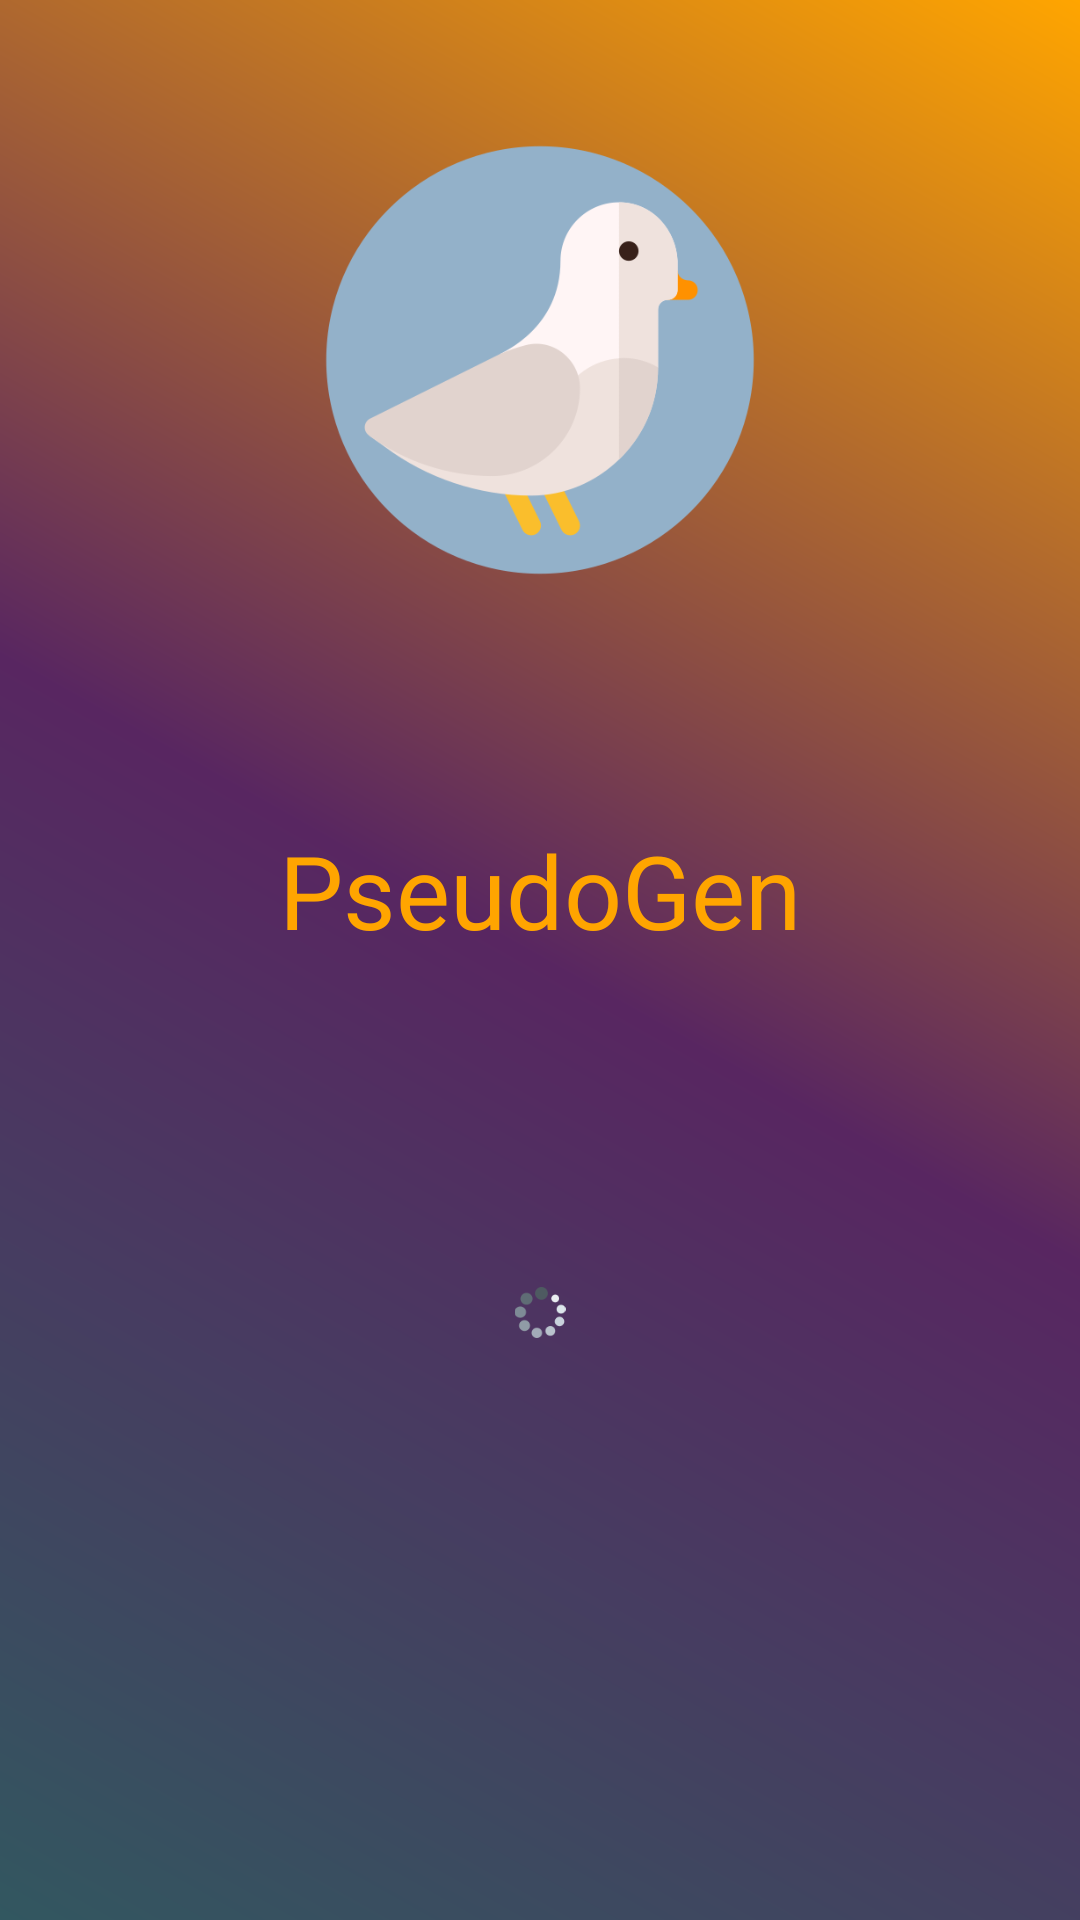

Layout XML and referenced resources for this Android screen:
<!-- AndroidManifest.xml: activity theme Theme.PseudoGen -->
<!-- res/layout/activity_main.xml -->
<?xml version="1.0" encoding="utf-8"?>
<androidx.constraintlayout.widget.ConstraintLayout xmlns:android="http://schemas.android.com/apk/res/android"
    xmlns:app="http://schemas.android.com/apk/res-auto"
    xmlns:tools="http://schemas.android.com/tools"
    android:layout_width="match_parent"
    android:layout_height="match_parent"
    android:background="@drawable/background_gradient"
    tools:context=".MainActivity">

    <ImageView
        android:id="@+id/logoImageView"
        android:layout_width="150dp"
        android:layout_height="150dp"
        android:layout_marginTop="100dp"
        android:layout_marginBottom="500dp"
        app:layout_constraintBottom_toBottomOf="parent"
        app:layout_constraintEnd_toEndOf="parent"
        app:layout_constraintHorizontal_bias="0.5"
        app:layout_constraintStart_toStartOf="parent"
        app:layout_constraintTop_toTopOf="parent"
        app:srcCompat="@drawable/pigeonlogo" />

    <ImageView
        android:id="@+id/loadingImageView"
        android:layout_width="44dp"
        android:layout_height="17dp"
        android:layout_marginTop="70dp"
        android:layout_marginBottom="30dp"
        app:layout_constraintBottom_toBottomOf="parent"
        app:layout_constraintEnd_toEndOf="parent"
        app:layout_constraintHorizontal_bias="0.5"
        app:layout_constraintStart_toStartOf="parent"
        app:layout_constraintTop_toBottomOf="@+id/logoImageView"
        app:srcCompat="@drawable/loading" />

    <TextView
        android:id="@+id/appNameTextView"
        android:layout_width="wrap_content"
        android:layout_height="wrap_content"
        android:layout_marginTop="20dp"
        android:layout_marginBottom="51dp"
        android:text="PseudoGen"
        android:textAlignment="center"
        android:textColor="@color/bright_orange"
        android:textSize="34dp"
        app:layout_constraintBottom_toTopOf="@+id/loadingImageView"
        app:layout_constraintEnd_toEndOf="parent"
        app:layout_constraintHorizontal_bias="0.5"
        app:layout_constraintStart_toStartOf="parent"
        app:layout_constraintTop_toBottomOf="@+id/logoImageView" />

</androidx.constraintlayout.widget.ConstraintLayout>
<!-- resources referenced by this layout -->
<resources>
  <color name="bright_orange">#FFA500</color>
  <!-- drawable background_gradient (drawable) -->
  <?xml version="1.0" encoding="utf-8"?>
  <shape xmlns:android="http://schemas.android.com/apk/res/android">
      <gradient
          android:type="linear"
          android:angle="45"
          android:gradientRadius="100%p"
          android:endColor="@color/bright_orange"
          android:centerColor="#582661"
          android:startColor="#325760" />
  </shape>
  <!-- drawable loading: png bitmap (drawable-v24, 2863 bytes) -->
  <!-- drawable pigeonlogo: png bitmap (drawable-mdpi, 24361 bytes) -->
  <style name="Theme.PseudoGen" parent="Theme.MaterialComponents.Light">
          
          <item name="colorPrimary">@color/bright_orange</item>
          <item name="colorPrimaryVariant">@color/bright_orange</item>
          <item name="colorOnPrimary">@color/indigo</item>
  
          <item name="colorSecondary">@color/light_grey</item>
          <item name="colorSecondaryVariant">@color/dark_grey</item>
          <item name="colorOnSecondary">@color/indigo</item>
  
          <item name="android:windowBackground">@drawable/background_gradient</item>
          <item name="fontFamily">@font/maven_pro_medium</item>
          <item name="windowActionBar">false</item>
          <item name="windowNoTitle">true</item>
          <item name="itemTextColor">@color/dark_grey</item>
          
          <item name="android:statusBarColor" tools:targetApi="l">@color/black</item>
          
          <item name="searchViewStyle">@style/MySearchViewStyle</item>
      </style>
  <color name="indigo">#4B0082</color>
  <color name="light_grey">#B8B8B8</color>
  <color name="dark_grey">#838383</color>
  <color name="black">#FF000000</color>
  <style name="MySearchViewStyle" parent="Widget.AppCompat.SearchView">
          \
          <item name="android:background">@color/code_editor_dark</item>
          <item name="android:textColor">@color/code_editor_white</item>
          
          <item name="submitBackground">@color/bright_orange</item>
      </style>
  <color name="code_editor_dark">#202020</color>
  <color name="code_editor_white">#F7F9F9</color>
</resources>
